Run: headless pygame with SDL's dummy video driver; simulated clock (each Clock.tick advances the game by its frame time, no real sleeping); random seed 0; keys injected as events and as key.get_pressed() state; mouse plan: one left click at the window centre at the start of phase 2, then a move to the lower-right quarter at the start of phase 3.
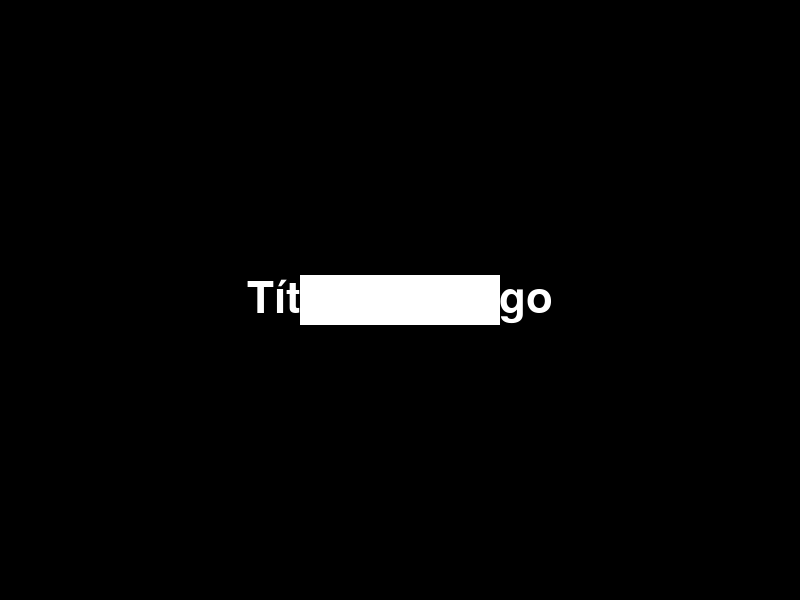
Frame 1 of 4 · flips 1–60 · no input
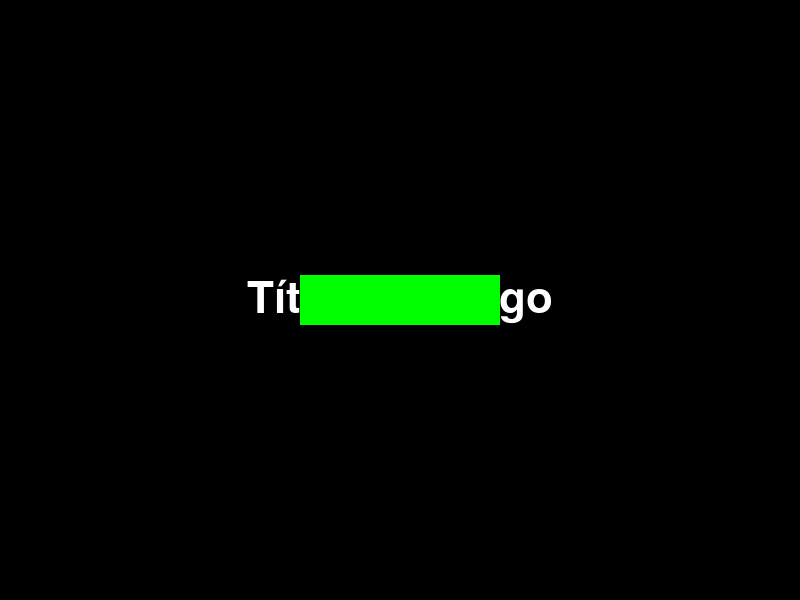
Frame 2 of 4 · flips 61–180 · clicked the window centre · tapped SPACE, RETURN · held RIGHT (→), D
Frame 3 of 4 · flips 181–300 · moved the mouse to the lower-right quarter · held DOWN (↓), S · screen same as frame 1, image omitted
Frame 4 of 4 · flips 301–420 · held LEFT (←), A, UP (↑), W · screen unchanged from frame 3, image omitted

The pygame program that drew these frames:

import pygame

pygame.init()

# Definição das cores
BLACK = (0, 0, 0)
WHITE = (255, 255, 255)
RED = (255, 0, 0)
GREEN = (0, 255, 0)

# Definição das dimensões da tela
SCREEN_WIDTH = 800
SCREEN_HEIGHT = 600

# Criação da tela
screen = pygame.display.set_mode((SCREEN_WIDTH, SCREEN_HEIGHT))
pygame.display.set_caption("Tela de Título")

# Definição dos botões
button_width = 200
button_height = 50
button_x = (SCREEN_WIDTH - button_width) // 2
button_y = (SCREEN_HEIGHT - button_height) // 2

# Loop principal do jogo
running = True
while running:
    # Verificação de eventos
    for event in pygame.event.get():
        if event.type == pygame.QUIT:
            running = False
        elif event.type == pygame.MOUSEBUTTONDOWN:
            mouse_pos = pygame.mouse.get_pos()
            if button_x <= mouse_pos[0] <= button_x + button_width and button_y <= mouse_pos[1] <= button_y + button_height:
                print("Botão clicado!")

    # Preenchimento da tela com a cor preta
    screen.fill(BLACK)

    # Desenho do título
    font = pygame.font.Font(None, 64)
    text = font.render("Título do Jogo", True, WHITE)
    text_rect = text.get_rect(center=(SCREEN_WIDTH // 2, SCREEN_HEIGHT // 2))
    screen.blit(text, text_rect)

    # Verificação se o mouse está em cima do botão
    mouse_pos = pygame.mouse.get_pos()
    if button_x <= mouse_pos[0] <= button_x + button_width and button_y <= mouse_pos[1] <= button_y + button_height:
        pygame.draw.rect(screen, GREEN, (button_x, button_y, button_width, button_height))
    else:
        pygame.draw.rect(screen, WHITE, (button_x, button_y, button_width, button_height))

    # Atualização da tela
    pygame.display.flip()

# Encerramento do Pygame
pygame.quit()

# Definição das cores
BLACK = (0, 0, 0)
WHITE = (255, 255, 255)

# Definição das dimensões da tela
SCREEN_WIDTH = 800
SCREEN_HEIGHT = 600

# Criação da tela
screen = pygame.display.set_mode((SCREEN_WIDTH, SCREEN_HEIGHT))
pygame.display.set_caption("Tela de Título")

# Definição dos botões
button_width = 200
button_height = 50
button_x = (SCREEN_WIDTH - button_width) // 2
button_y = (SCREEN_HEIGHT - button_height) // 2

# Loop principal do jogo
running = True
while running:
    # Verificação de eventos
    for event in pygame.event.get():
        if event.type == pygame.QUIT:
            running = False
        elif event.type == pygame.MOUSEBUTTONDOWN:
            mouse_pos = pygame.mouse.get_pos()
            if button_x <= mouse_pos[0] <= button_x + button_width and button_y <= mouse_pos[1] <= button_y + button_height:
                print("Botão clicado!")

    # Preenchimento da tela com a cor preta
    screen.fill(BLACK)

    # Desenho do título
    font = pygame.font.Font(None, 64)
    text = font.render("Título do Jogo", True, WHITE)
    text_rect = text.get_rect(center=(SCREEN_WIDTH // 2, SCREEN_HEIGHT // 2))
    screen.blit(text, text_rect)

    # Desenho do botão
    pygame.draw.rect(screen, WHITE, (button_x, button_y, button_width, button_height))

    # Atualização da tela
    pygame.display.flip()

# Encerramento do Pygame
pygame.quit()

# Inicialização do Pygame
pygame.init()

# Definição das cores
BLACK = (0, 0, 0)
WHITE = (255, 255, 255)

# Definição das dimensões da tela
SCREEN_WIDTH = 800
SCREEN_HEIGHT = 600

# Criação da tela
screen = pygame.display.set_mode((SCREEN_WIDTH, SCREEN_HEIGHT))
pygame.display.set_caption("Tela de Título")

# Loop principal do jogo
running = True
while running:
    # Verificação de eventos
    for event in pygame.event.get():
        if event.type == pygame.QUIT:
            running = False

    # Preenchimento da tela com a cor preta
    screen.fill(BLACK)

    # Desenho do título
    font = pygame.font.Font(None, 64)
    text = font.render("Título do Jogo", True, WHITE)
    text_rect = text.get_rect(center=(SCREEN_WIDTH // 2, SCREEN_HEIGHT // 2))
    screen.blit(text, text_rect)

    # Atualização da tela
    pygame.display.flip()

# Encerramento do Pygame
pygame.quit()
import pygame
